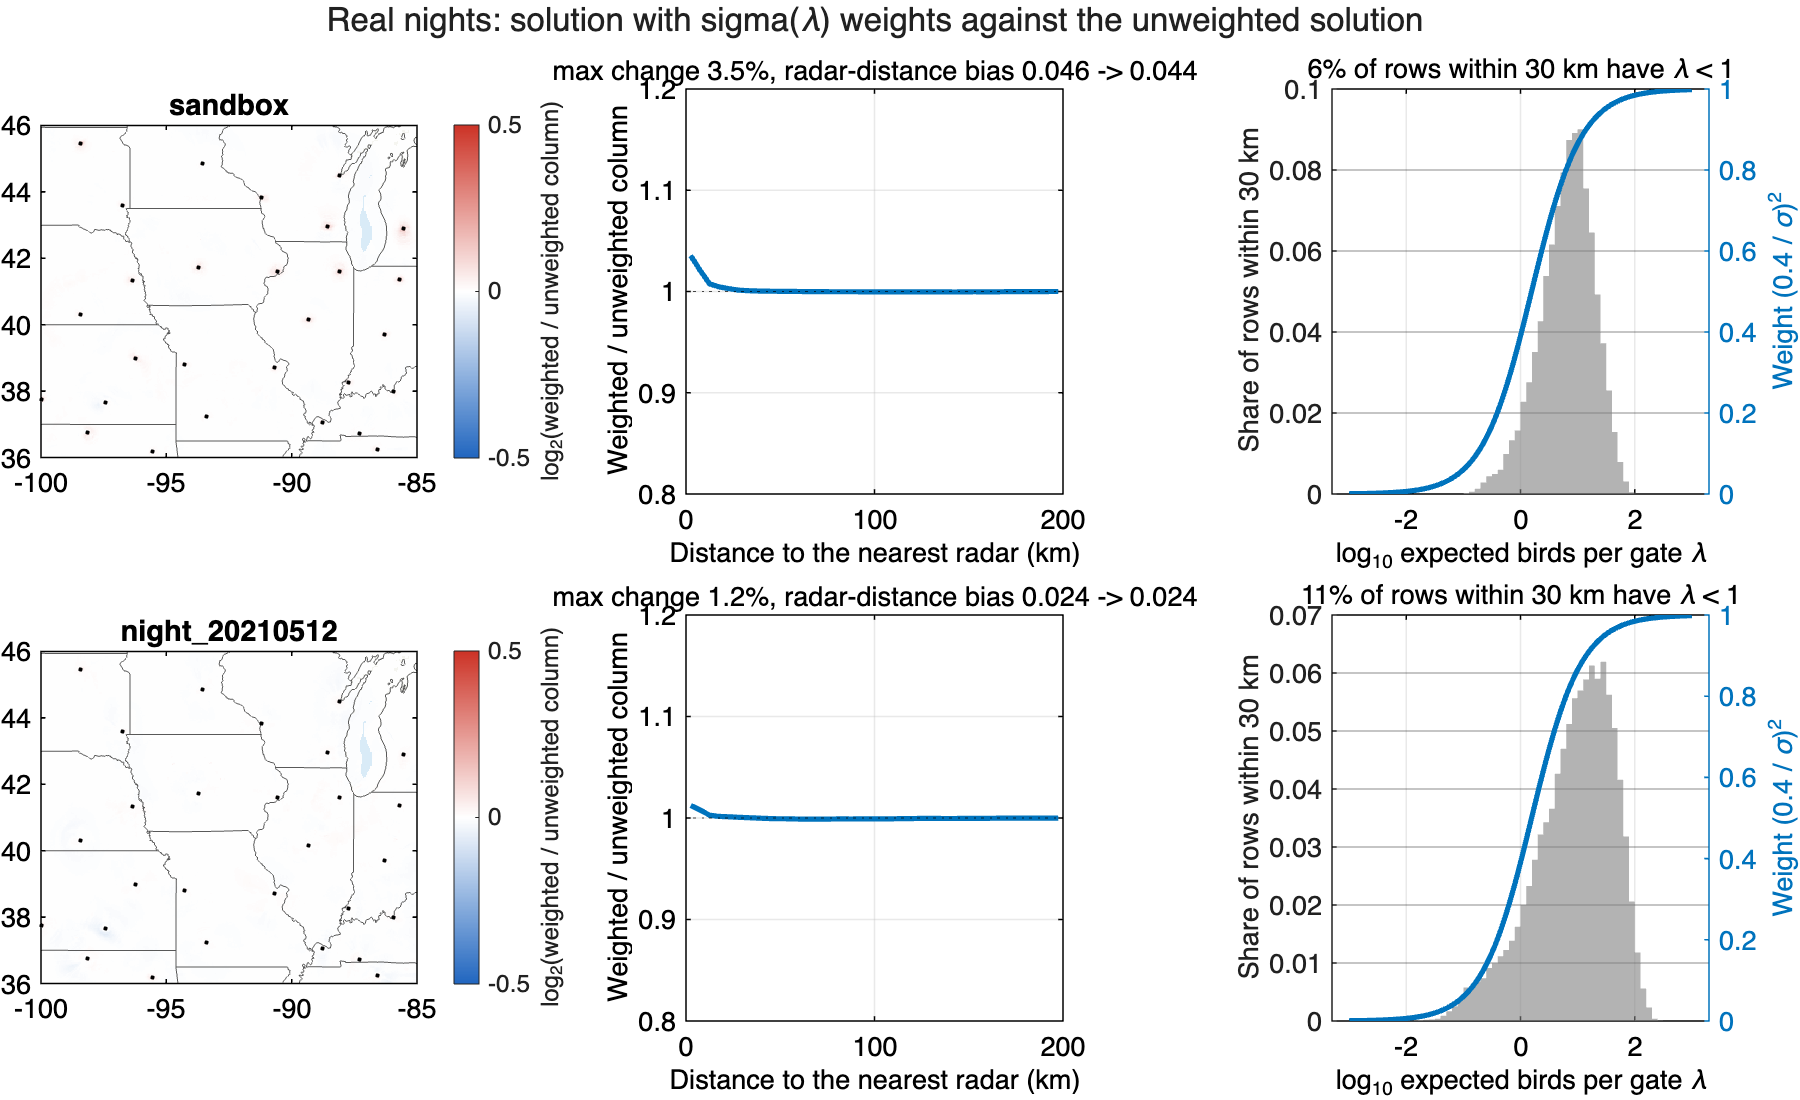

Data behind this chart, as committed beside it:
case, bias_unweighted, bias_weighted, misfit_trusted_unweighted, misfit_trusted_weighted, seconds_unweighted, seconds_weighted, max_curve_change
sandbox, 0.04582, 0.04398, 0.1834, 0.1823, 16.4, 16.27, 0.03545
night_20210512, 0.02404, 0.02379, 0.1685, 0.1649, 34.77, 34.88, 0.01232
